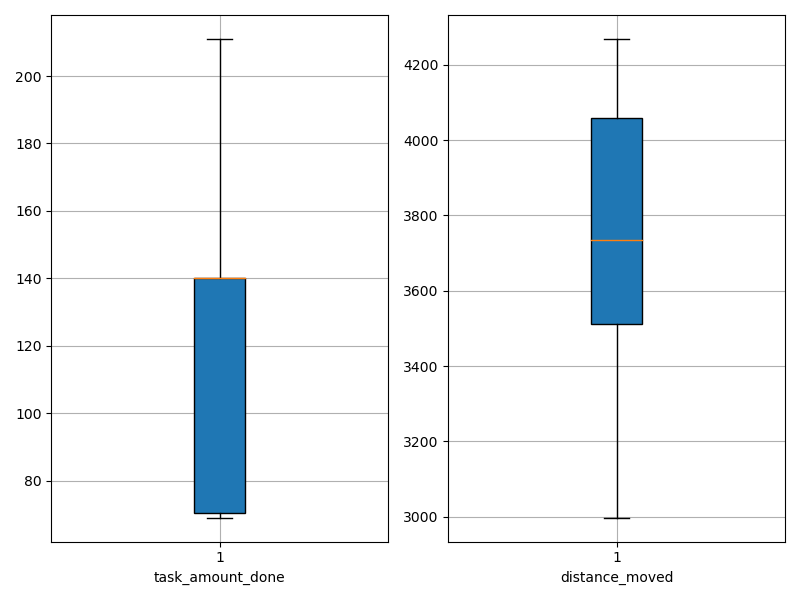

The data file committed next to this chart (first rows):
agent_id, task_amount_done, distance_moved
0, 140.0, 3712
1, 140.0, 3681
2, 211.0, 2998
3, 140.0, 3696
4, 140.0, 3680
5, 140.0, 3841
6, 70.0, 4082
7, 69.0, 4063
8, 140.0, 3468
9, 211.0, 3386
10, 70.0, 4111
11, 70.0, 4268
12, 210.0, 3264
13, 140.0, 3750
14, 141.0, 3631
15, 70.0, 4042
16, 140.0, 3726
17, 141.0, 3289
18, 140.0, 3550
19, 208.0, 3122
20, 139.0, 3809
21, 71.0, 3772
22, 71.0, 4238
23, 139.0, 3410
24, 70.0, 4077
25, 70.0, 4180
26, 140.0, 3741
27, 140.0, 3880
28, 139.0, 3499
29, 70.0, 4218
